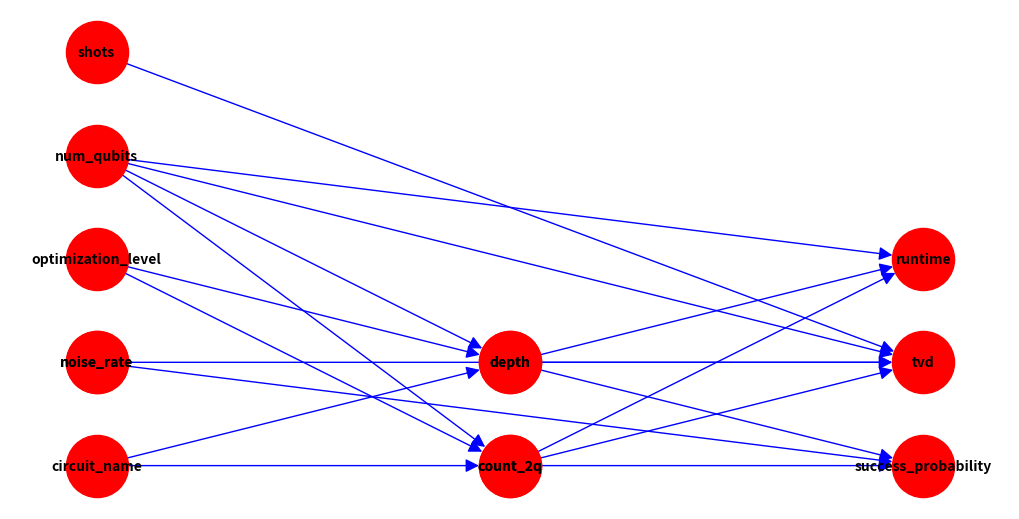

Write the Python code that produced this figure.
import networkx as nx
import matplotlib.pyplot as plt


def get_nx(only_sp=False):
    """Generate the causal graph using NetworkX, to be fed into DoWhy for Analysis"""
    dg = nx.DiGraph()

    ## W/O SUCCESS_PROBABILITY ##
    if not only_sp:
        # SHOTS
        dg.add_edges_from([("shots", "tvd")])

        # OPTIMIZATION LEVEL
        dg.add_edges_from([("optimization_level", "depth")])
        dg.add_edges_from([("optimization_level", "count_2q")])

        # NOISE RATE
        dg.add_edges_from([("noise_rate", "tvd")])

        # NUM_QUBITS
        dg.add_edges_from([("num_qubits", "depth")])
        dg.add_edges_from([("num_qubits", "count_2q")])
        dg.add_edges_from([("num_qubits", "tvd")])
        dg.add_edges_from([("num_qubits", "runtime")])

        # CIRCUIT_NAME
        dg.add_edges_from([("circuit_name", "depth")])
        dg.add_edges_from([("circuit_name", "count_2q")])

        # MEDIATOR: DEPTH
        dg.add_edges_from([("depth", "tvd")])
        dg.add_edges_from([("depth", "runtime")])

        # MEDIATOR: COUNT_2Q
        dg.add_edges_from([("count_2q", "tvd")])
        dg.add_edges_from([("count_2q", "runtime")])

    ## W/ SUCCESS_PROBABILITY ONLY ##
    else:
        dg.add_edges_from([("noise_rate", "success_probability")])
        
        # REMOVED THIS EDGE, SINCE CIRCUIT_NAME WILL ALWAYS BE "grover" IN THIS CASE
        # dg.add_edges_from([("circuit_name", "success_probability")])


        dg.add_edges_from([("depth", "success_probability")])
        dg.add_edges_from([("count_2q", "success_probability")])

    return dg

def draw_nx(only_sp=False):
    graph = get_nx(only_sp=only_sp)
    
    if not only_sp:
        pos = {
            "shots": (0, 4),
            "num_qubits": (0, 3),
            "optimization_level": (0, 2),
            "noise_rate": (0, 1),
            "circuit_name": (0, 0),
            "depth": (1, 1),
            "count_2q": (1, 0),
            "runtime": (2, 2),
            "tvd": (2, 1),
            "success_probability": (2, 0)
        }
    else:
        pos = {
            "noise_rate": (0, 2),
            "depth": (0, 1),
            "count_2q": (0, 0),
            "success_probability": (1, 1)
        }
    
    plt.figure(figsize=(10, 5))
    nx.draw(graph, pos=pos, with_labels=True, node_color="red",
            node_size=2000, font_size=10, font_weight="bold",
            arrowsize=20, edge_color="blue")
    plt.margins(x=0.2, y=0.1)
    plt.show()


if __name__ == "__main__":

    # generate two different graphs, one with and the other without success_probability
    graph_1 = get_nx(only_sp=False)
    graph_2 = get_nx(only_sp=True)

    plt.figure(figsize=(10, 5))

    pos = {
        # causal variables
        "shots": (0, 4),
        "num_qubits": (0, 3),
        "optimization_level": (0, 2),
        "noise_rate": (0, 1),
        "circuit_name": (0, 0),

        # mediators
        "depth": (1, 1),
        "count_2q": (1, 0),

        # output metrics
        "runtime": (2, 2),
        "tvd": (2, 1),
        "success_probability": (2, 0)
    }

    nx.draw(
        graph_1,
        pos=pos,
        with_labels=True,
        node_color="red",
        node_size=2000,
        font_size=10,
        font_weight="bold",
        arrowsize=20,
        edge_color="blue"
    )

    nx.draw(
        graph_2,
        pos=pos,
        with_labels=True,
        node_color="red",
        node_size=2000,
        font_size=10,
        font_weight="bold",
        arrowsize=20,
        edge_color="blue"
    )

    plt.show()
